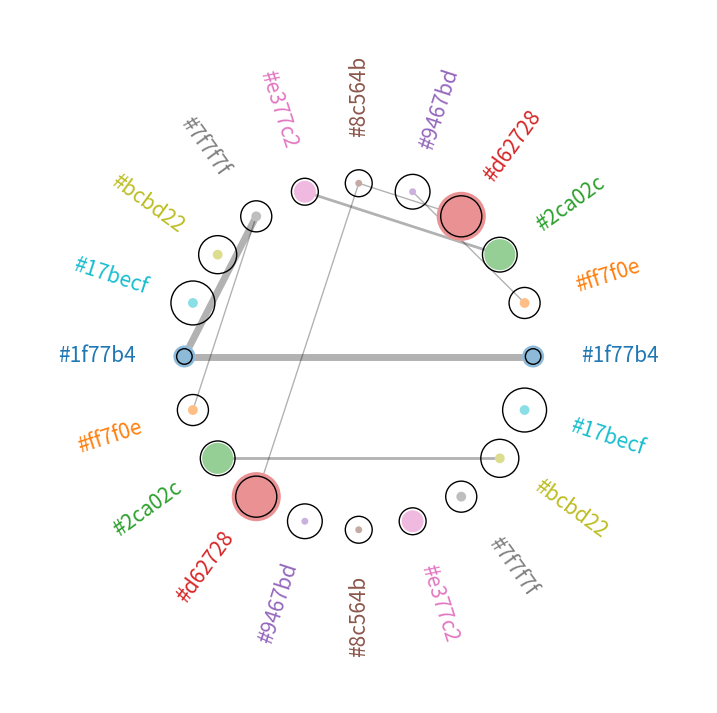

This chart was generated by the following Python code:
import matplotlib.pyplot as plt
import numpy as np
from typing import List


inner_circle_size = np.array([0.1, 0.02, 0.2, 0.5, 0.01, 0.01, 0.1, 0.02, 0.02, 0.02,
                              0.1, 0.02, 0.2, 0.5, 0.01, 0.01, 0.1, 0.02, 0.02, 0.02])
outer_circle_size = np.array([0.05, 0.2, 0.25, 0.35, 0.25, 0.15, 0.15, 0.2, 0.3, 0.4,
                              0.05, 0.2, 0.25, 0.35, 0.25, 0.15, 0.15, 0.2, 0.3, 0.4])
colors: List[str] = ['#1f77b4', '#ff7f0e', '#2ca02c', '#d62728', '#9467bd',
                     '#8c564b', '#e377c2', '#7f7f7f', '#bcbd22', '#17becf',
                     '#1f77b4', '#ff7f0e', '#2ca02c', '#d62728', '#9467bd',
                     '#8c564b', '#e377c2', '#7f7f7f', '#bcbd22', '#17becf']
text: List[str] = colors

n = len(inner_circle_size)
angle = np.arange(0, np.pi * 2, np.pi * 2 / n)
radius = 2 * np.ones(angle.shape)

x_circle = radius * np.cos(angle)
y_circle = radius * np.sin(angle)
x_len = len(x_circle)

fig = plt.figure(figsize=(9, 9))

for idx in range(x_len):
    # S_i
    plt.scatter(x_circle[idx], y_circle[idx],
                color="white", alpha=1, edgecolors="none",
                s=(inner_circle_size[idx] * 2500), marker='o', zorder=1)

    plt.scatter(x_circle[idx], y_circle[idx],
                color=colors[idx], alpha=0.5, edgecolors='none',
                s=(inner_circle_size[idx] * 2500), marker='o', zorder=2)

    # S_T
    plt.scatter(x_circle[idx], y_circle[idx],
                facecolors='none', edgecolors='black',
                s=(outer_circle_size[idx] * 2500), marker='o', zorder=2)

    # variable name
    if x_circle[idx] > 0:
        rotation_angle = angle[idx] * 180/np.pi
    else:
        rotation_angle = angle[idx] * 180/np.pi + 180

    mul = 1.5
    x_test = mul * radius[idx] * np.cos(angle[idx])
    y_test = mul * radius[idx] * np.sin(angle[idx])
    plt.text(x_test, y_test, text[idx],
             color=colors[idx], size=15,
             rotation=rotation_angle, rotation_mode='anchor',
             horizontalalignment='center', verticalalignment='center')

# line S_ij
plt.plot([x_circle[1], x_circle[4]], [y_circle[1], y_circle[4]],
         linewidth=1, color='k', alpha=0.3, zorder=0)
plt.plot([x_circle[0], x_circle[10]], [y_circle[0], y_circle[10]],
         linewidth=5, color='k', alpha=0.3, zorder=0)
plt.plot([x_circle[6], x_circle[2]], [y_circle[6], y_circle[2]],
         linewidth=2, color='k', alpha=0.3, zorder=0)
plt.plot([x_circle[5], x_circle[3]], [y_circle[5], y_circle[3]],
         linewidth=1, color='k', alpha=0.3, zorder=0)

plt.plot([x_circle[11], x_circle[7]], [y_circle[11], y_circle[7]],
         linewidth=1, color='k', alpha=0.3, zorder=0)
plt.plot([x_circle[10], x_circle[7]], [y_circle[10], y_circle[7]],
         linewidth=5, color='k', alpha=0.3, zorder=0)
plt.plot([x_circle[18], x_circle[12]], [y_circle[18], y_circle[12]],
         linewidth=2, color='k', alpha=0.3, zorder=0)
plt.plot([x_circle[5], x_circle[13]], [y_circle[5], y_circle[13]],
         linewidth=1, color='k', alpha=0.3, zorder=0)

# figure setting
plt.gca().spines['top'].set_visible(False)
plt.gca().spines['bottom'].set_visible(False)
plt.gca().spines['left'].set_visible(False)
plt.gca().spines['right'].set_visible(False)
plt.yticks(ticks=[])
plt.xticks(ticks=[])
plt.xlim(-4, 4)
plt.ylim(-4, 4)
plt.show()
